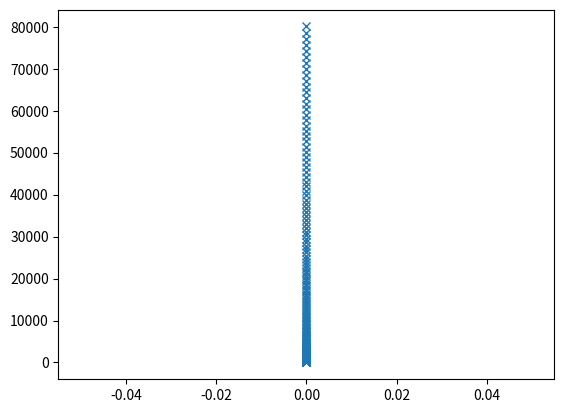

Source code (Python):
import numpy as np
import matplotlib.pyplot as plt
from scipy.integrate import odeint

##Champ d'attraction terrestre en fonction de l'altitude
def g(z):
	G=6.67e-11
	MT=6e24
	return G*MT/(z+6400e3)**2

p0=1e5 #Pa
z=np.linspace(0,15000000,15000000) #altitude

##Température en fonction de l'altitude en Kelvin
def Temp(z):
    def aux (z):
        if z < 11e3 : return -6.5*z*1e-3 + 15
        elif z < 20e3 : return -56.5
        elif z < 32e3 : return 1*(z - 20e3)*1e-3 - 56.5
        elif z < 47e3 : return 2.8*(z - 32e3)*1e-3 - 44.5
        elif z < 51e3 : return -2.5
        elif z < 71e3 : return -2.8*(z - 51e3)*1e-3 - 2.5
        else : return -2*(z - 71e3)*1e-3 - 58.5
    return aux(z) + 273.15

##Équation differentielle de la pression en fonction de l'altitude
def P(Y,z):
	M = 28.956 #g/mol
	R = 8.314e3
	return np.array([-Y[0] * M * g(z) / (R * Temp(z))])

##Résolution de l'équation différentielle de la pression
CI = np.array([p0])
p = odeint(P, CI, z)

# plt.figure()
# plt.plot(z,p, color='red')
# plt.ylabel('Pression en Pa')
# plt.xlabel('Altitude en m')
# plt.grid()
# plt.show()

##Première phase du vol

nb_moteurs = 9 #nombre de moteurs en marche

alpha = 0*np.pi/180 #rad

def masse (t,nb_moteurs=9): #masse en fonction du temps
    n = 518*t*nb_moteurs
    
    if n > 1500000:
        return 1807240, True
    else:
        return 1807240 - n, False #kg
    
def propulsion (out_of_fuel,nb_moteurs=9):
    if out_of_fuel:
        return 0
    else:
        return 1961e3 * nb_moteurs #N

def rho_air(z):
    y = round(z)
    M_air = 0.01801528 #! Check this data
    R = 8.314
    return p0 * M_air / (R * Temp(z))

def frottements(z, v):
    r1 = 6.4 / 2
    r2 = 8.6 / 2
    S = np.pi * (r1**2 + r2**2)
    Cx = 0.02
    return 1/2 * rho_air(z) * Cx * S * v**2 * np.sign(-v)


def trajectoire1 ():
    N = 400
    
    x0 = y0 = 0
    out_of_fuel = False
    
    X = np.zeros(N)
    Y = np.zeros(N)
    X[0] = x0
    Y[0] = y0
    
    vx_1 = vy_1 = v_1 = 0
    
    fx = fy = frottements(0, 0)
    
    T = np.linspace(0,400,N) #tableau numpy du temps
    
    for i in range (1,N) : 
    
        m, out_of_fuel = masse(T[i])
        p = propulsion(out_of_fuel)
        
        #* Selon la base 1:
        vx_1 = (-np.sin(alpha) * g(Y[i - 1]) + fx / m) * T[i]
        vy_1 = (-np.cos(alpha) * g(Y[i - 1]) + (fy + p) / m) * T[i]
        v_1 = np.sqrt(vx_1**2 + vy_1**2)
        
        #* Selon la base 0:
        vx_0 = np.cos(alpha) * vx_1 - np.sin(alpha) * vy_1
        vy_0 = np.sin(alpha) * vx_1 + np.cos(alpha) * vy_1
        
        # print(vy_0)
        
        X[i] = 1/2 * vx_0 * T[i]
        Y[i] = 1/2*vy_0*T[i]
        
        if Y[i] >= 80e3:
            return X, Y, T
        
        #? Comme ça la fusée ne s'enfonce pas dans le sol
        if Y[i] < 0:
            Y[i] = 0
            X[i] = X[i - 1]
            # vx_1 = vy_1 = v_1 = vx_0 = vy_0 = 0
            
        fx = frottements(Y[i], vx_1)
        fy = frottements(Y[i], vy_1)
        
        print("Altitude // ", i, ": ", Y[i])
        
    return X,Y,T
    
def trajectoire2():
    N = 3600
    
    x0, y0 = 0 #! À revoir
    
    X = np.zeros(N)
    Y = np.zeros(N)
    X[0] = x0
    Y[0] = y0
    
    v = 0 #! Ici aussi
    
    T = np.linspace(0, 3600, N) #tableau numpy du temps
    
    for i in range(1, N):
        pass

    return X, Y

x, y, t = trajectoire1()
plt.plot(x,y,ls="none", marker="x")
# plt.xlabel ('x en m')
# plt.ylabel ('z en m')
plt.show()
